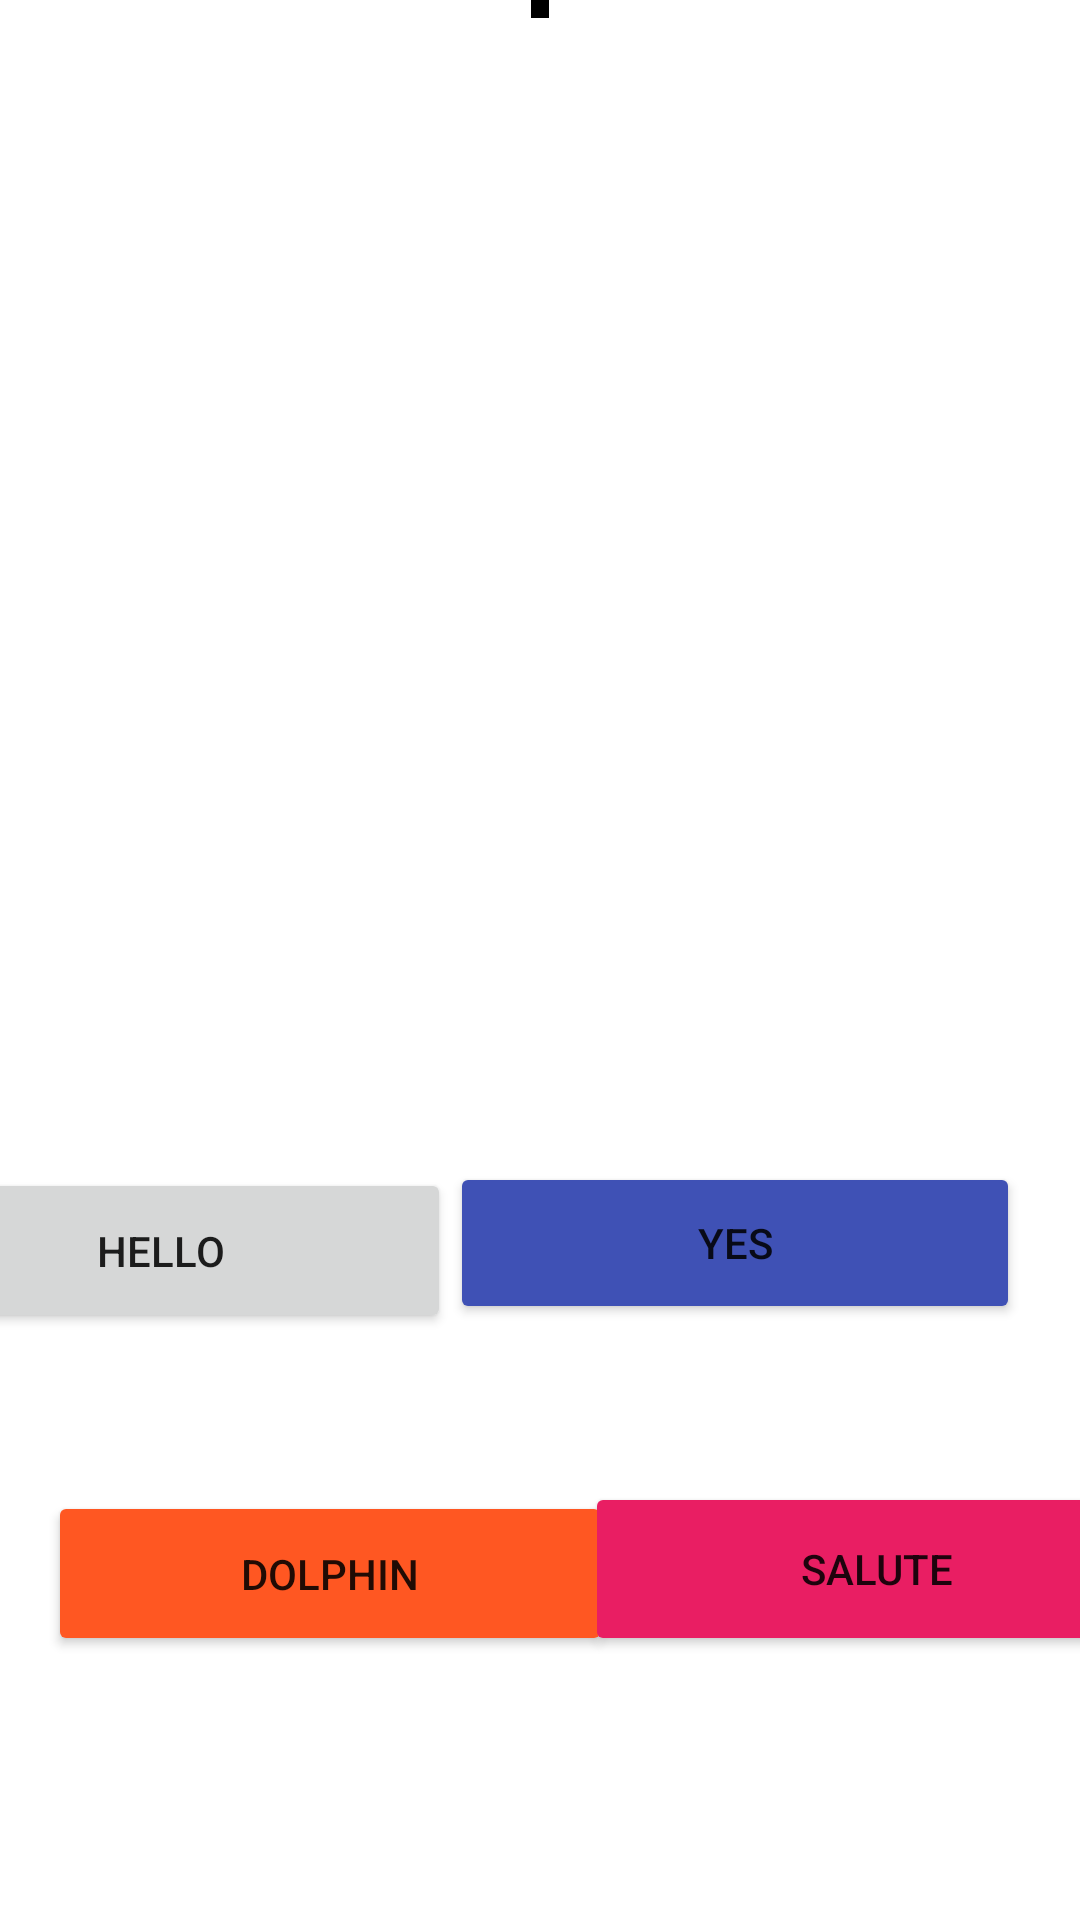

This screen was rendered from an Android layout file. Write that file and the resources it references.
<!-- AndroidManifest.xml: application theme Theme.Asl_buddy -->
<!-- res/layout/activity_question2.xml -->
<?xml version="1.0" encoding="utf-8"?>
<androidx.constraintlayout.widget.ConstraintLayout xmlns:android="http://schemas.android.com/apk/res/android"
    xmlns:app="http://schemas.android.com/apk/res-auto"
    xmlns:tools="http://schemas.android.com/tools"
    android:layout_width="match_parent"
    android:layout_height="match_parent"
    android:background="@drawable/asl_pic"
    tools:context=".question2">

    <ImageView
        android:id="@+id/imageView5"
        android:layout_width="wrap_content"
        android:layout_height="wrap_content"
        app:layout_constraintEnd_toEndOf="parent"
        app:layout_constraintStart_toStartOf="parent"
        app:layout_constraintTop_toTopOf="parent"
        android:background="@color/black"
        android:padding="3dp"
        app:srcCompat="@drawable/hello" />

    <Button
        android:id="@+id/button3"
        android:layout_width="194dp"
        android:layout_height="55dp"
        android:layout_marginBottom="4dp"
        android:text="Hello"
        app:layout_constraintBottom_toTopOf="@+id/button8"
        app:layout_constraintEnd_toStartOf="@+id/button7"
        app:layout_constraintHorizontal_bias="1.0"
        app:layout_constraintStart_toStartOf="parent"
        app:layout_constraintTop_toBottomOf="@+id/imageView5"
        app:layout_constraintVertical_bias="0.887" />

    <Button
        android:id="@+id/button7"
        android:layout_width="190dp"
        android:layout_height="54dp"
        android:layout_marginEnd="20dp"
        android:layout_marginBottom="4dp"
        android:text="Yes"
        app:backgroundTint="#3F51B5"
        app:layout_constraintBottom_toTopOf="@+id/button9"
        app:layout_constraintEnd_toEndOf="parent"
        app:layout_constraintTop_toBottomOf="@+id/imageView5"
        app:layout_constraintVertical_bias="0.887" />

    <Button
        android:id="@+id/button8"
        android:layout_width="188dp"
        android:layout_height="55dp"
        android:layout_marginStart="16dp"
        android:layout_marginBottom="88dp"
        android:text="Dolphin"
        app:backgroundTint="#FF5722"
        app:layout_constraintBottom_toBottomOf="parent"
        app:layout_constraintStart_toStartOf="parent" />

    <Button
        android:id="@+id/button9"
        android:layout_width="195dp"
        android:layout_height="58dp"
        android:layout_marginEnd="16dp"
        android:layout_marginBottom="88dp"
        android:text="salute"
        app:backgroundTint="#E91E63"
        app:layout_constraintBottom_toBottomOf="parent"
        app:layout_constraintEnd_toEndOf="parent"
        app:layout_constraintHorizontal_bias="0.166"
        app:layout_constraintStart_toEndOf="@+id/button8" />
</androidx.constraintlayout.widget.ConstraintLayout>
<!-- resources referenced by this layout -->
<resources>
  <style name="Theme.Asl_buddy" parent="Theme.MaterialComponents.DayNight.NoActionBar">
          
          <item name="colorPrimary">@color/purple_500</item>
          <item name="colorPrimaryVariant">@color/purple_700</item>
          <item name="colorOnPrimary">@color/white</item>
          
          <item name="colorSecondary">@color/teal_200</item>
          <item name="colorSecondaryVariant">@color/teal_700</item>
          <item name="colorOnSecondary">@color/black</item>
          
          <item name="android:statusBarColor" tools:targetApi="l">?attr/colorPrimaryVariant</item>
          
      </style>
  <!-- not gathered from this repository: default colours our renderer supplied (Android Studio template values) -->
  <color name="purple_500">#FF6200EE</color>
  <color name="purple_700">#FF3700B3</color>
  <color name="teal_200">#FF03DAC5</color>
  <color name="teal_700">#FF018786</color>
  <color name="black">#FF000000</color>
  <color name="white">#FFFFFFFF</color>
</resources>
